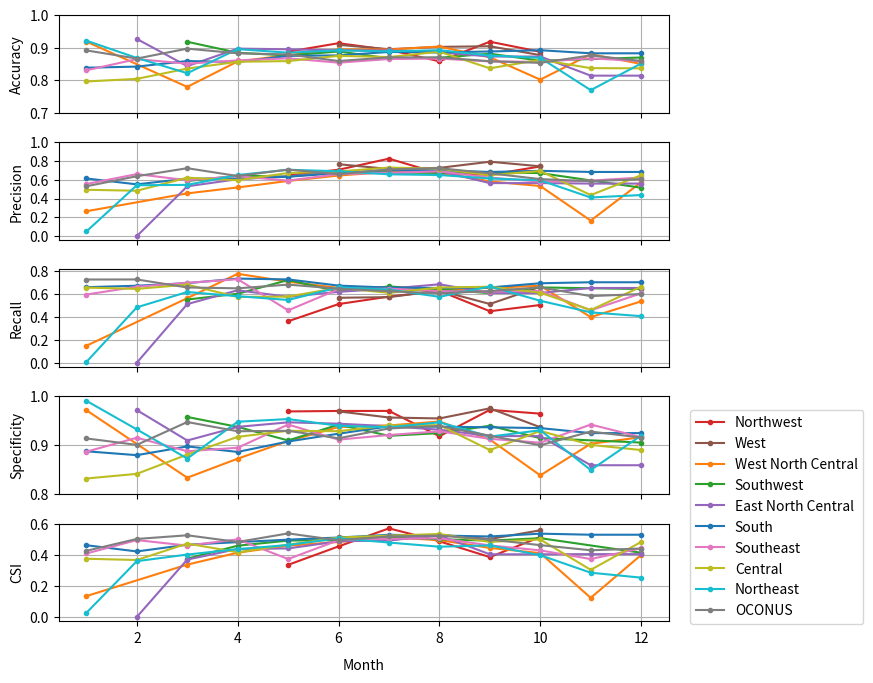

Generate this figure with matplotlib: (Note: this script raises an exception after producing the figure.)
#Author: Stephanie M. Ortland
import pandas as pd
import numpy as np
import matplotlib.pyplot as plt
from datetime import datetime,timedelta
import sys, os
import matplotlib.dates as md
import matplotlib.gridspec as gridspec

#Using data from testing, this file makes a performance diagram, attribute diagram, and a figure with stacked plots for stats in each region per month. 
if __name__ == "__main__":
    #Set these
    rootsavedir = '/ships19/grain/convective_init/stats/TC_CHs_02_05_13_15/'
    performance_diagram = False
    attribute_diagram = False
    month_diagram = True

    #Get these from testing
    bins_att = np.arange(0, 1, .05)
    thresholds_perf = np.arange(10, 100, 10)

    #Original
    # POD = np.array([0.9384796023368835, 0.9274905920028687, 0.9149618148803711, 0.9005714058876038, 0.883647084236145, 0.8646973967552185, 0.8420913219451904, 0.8180868625640869, 0.7911777496337891])
    # SR = np.array([0.14577847719192505, 0.15611141920089722, 0.16725635528564453, 0.17934966087341309, 0.1929255723953247, 0.2074001431465149, 0.22407275438308716, 0.241196870803833, 0.2596730589866638])
    # CSI = np.array([0.14439859986305237, 0.1542290896177292, 0.1646960824728012, 0.17586730420589447, 0.18814609944820404, 0.2008810192346573, 0.21503731608390808, 0.2289191633462906, 0.24301724135875702])
    # CEF = np.array([0.003106122137978673, 0.019125087186694145, 0.02115338109433651, 0.023130223155021667, 0.025360384956002235,
    #                 0.027912616729736328, 0.03058963641524315, 0.0335102453827858, 0.0366612933576107, 0.0400877520442009,
    #                 0.044001173228025436, 0.048220597207546234, 0.05260723456740379, 0.05743853747844696, 0.06285157799720764, 0.0683758333325386, 0.07460444420576096, 0.0813901349902153, 0.08952753990888596, 0.11232685297727585])
    # noRES = 0.04016367346048355

    # ####5km buffer
    # POD = np.array([0.8157914280891418, 0.7894154191017151, 0.7612277865409851, 0.730655312538147, 0.6968989372253418, 0.6613866090774536, 0.6223157048225403, 0.5839992165565491, 0.5442318916320801])
    # SR = np.array([0.4780636429786682, 0.5012663006782532, 0.5249670147895813, 0.5489500761032104, 0.5740090608596802, 0.5984641909599304, 0.6247100830078125, 0.6495647430419922, 0.6738678812980652])
    # CSI = np.array([0.43148544430732727, 0.4421437680721283, 0.4507451057434082, 0.45655983686447144, 0.4593348503112793, 0.458102285861969, 0.4529716372489929, 0.4440845847129822, 0.4307703673839569])
    # CEF = np.array([0.03559491038322449, 0.18061967194080353, 0.1946457177400589, 0.20628654956817627, 0.2184479832649231,
    #                 0.23359020054340363, 0.24902188777923584, 0.264691025018692, 0.2802661061286926, 0.2972204089164734,
    #                 0.3162948489189148, 0.3356698453426361, 0.35074058175086975, 0.36656349897384644, 0.38511839509010315,
    #                 0.40468207001686096, 0.42420095205307007, 0.44555529952049255, 0.4718160033226013, 0.5116713047027588])
    # noRES = 0.15152046084403992

    # # ####7km buffer
    POD = np.array([0.7763099670410156, 0.7465125322341919, 0.7152206897735596, 0.6818205118179321, 0.6455731987953186, 0.6081417798995972, 0.5677459836006165, 0.5288825631141663, 0.4892392158508301])
    SR = np.array([0.5617376565933228, 0.5853179693222046, 0.6090448498725891, 0.6325316429138184, 0.6565779447555542, 0.6794843673706055, 0.7037423849105835, 0.7263757586479187, 0.7480039596557617])
    CSI = np.array([0.4834805428981781, 0.4882728159427643, 0.49017566442489624, 0.4883742332458496, 0.48261168599128723, 0.47257694602012634, 0.4582267999649048, 0.44101884961128235, 0.42001256346702576])
    CEF = np.array([0.053592655807733536, 0.25546568632125854, 0.27277982234954834, 0.28648215532302856, 0.3006831407546997, 0.3189091682434082,
                    0.33739718794822693, 0.3555825352668762, 0.3734145760536194, 0.3922698497772217, 0.4135071337223053, 0.4350215792655945,
                    0.4501194953918457, 0.46556341648101807, 0.484457403421402, 0.5045574903488159, 0.5244489908218384, 0.5461808443069458, 0.5732213854789734, 0.6061955690383911])
    noRES = 0.18709541857242584
    months = [1, 2, 3, 4, 5, 6, 7, 8, 9, 10, 11, 12]

    #oconus
    oconus_csi_20 = [0.4257119297981262, 0.5016628503799438, 0.5251977443695068, 0.48236608505249023, 0.5372257828712463, 0.4927959144115448,
                     0.517845630645752, 0.52305006980896, 0.49829766154289246, 0.46194231510162354, 0.4292842447757721, 0.44037124514579773]
    oconus_acc = [0.8916343450546265, 0.8666518926620483, 0.8970605731010437, 0.8827276229858398, 0.8793655037879944, 0.8590388894081116,
                  0.8703746795654297, 0.8702048659324646, 0.8584615588188171, 0.8534260988235474, 0.8763582110404968, 0.8592137098312378]
    oconus_prec = [0.5309245586395264, 0.6378970146179199, 0.7232168912887573, 0.6400113701820374, 0.7087119221687317, 0.6594398617744446,
                   0.7105589509010315, 0.7233792543411255, 0.6690899133682251, 0.6073089241981506, 0.5851486921310425, 0.6060400605201721]
    oconus_rec = [0.7236054539680481, 0.7240731120109558, 0.65433269739151, 0.6468304991722107, 0.6792537569999695, 0.6435469388961792,
                  0.6218463182449341, 0.603810727596283, 0.6231904029846191, 0.65492182970047, 0.5793741941452026, 0.5969768166542053]
    oconus_spec = [0.9141881465911865, 0.9009954333305359, 0.947727382183075, 0.9288560152053833, 0.9297322034835815, 0.9144852161407471,
                   0.9345704317092896, 0.9397347569465637, 0.9197330474853516, 0.9002047181129456, 0.9282410740852356, 0.9159860014915466]

    #east_north_central
    east_north_central_months = [2, 3, 4, 5, 6, 7, 8, 9, 10, 11, 12]
    east_north_central_csi_20 = [0.0021946860942989588, 0.3696924149990082, 0.4373340308666229, 0.44101494550704956, 0.48655179142951965, 0.4924739599227905,
                                 0.5243070721626282, 0.4033714532852173, 0.4033714532852173, 0.40448853373527527, 0.40448853373527527]
    east_north_central_acc = [0.9268603324890137, 0.8433791995048523, 0.8972024917602539, 0.8950326442718506, 0.891612708568573, 0.891649603843689,
                              0.8859261870384216, 0.8728570938110352, 0.8728570938110352, 0.8142014145851135, 0.8142014145851135]
    east_north_central_prec = [0.0, 0.530325710773468, 0.606422483921051, 0.6366315484046936, 0.6795934438705444, 0.6709721684455872,
                               0.6941528916358948, 0.5646174550056458, 0.5646174550056458, 0.5595798492431641, 0.5595798492431641]
    east_north_central_rec = [0.0, 0.5096706748008728, 0.6300526261329651, 0.5731729865074158, 0.6164243221282959, 0.6440249681472778,
                              0.6820513010025024, 0.6064967513084412, 0.6064967513084412, 0.6499072313308716, 0.6499072313308716]
    east_north_central_spec = [0.972119927406311, 0.9099521040916443, 0.9378234148025513, 0.9470886588096619, 0.9443279504776001, 0.9392683506011963,
                               0.932034969329834, 0.9189935326576233, 0.9189935326576233, 0.8593705892562866, 0.8593705892562866]

    #central
    central_csi_20 = [0.37490031123161316, 0.36676597595214844, 0.47214794158935547, 0.4165976941585541, 0.465041846036911,
                      0.5107435584068298, 0.5228890180587769, 0.5333503484725952, 0.482658714056015, 0.4983122646808624, 0.30392929911613464, 0.482658714056015]
    central_acc = [0.796364426612854, 0.8043376207351685, 0.8358714580535889, 0.8567572832107544, 0.8588597178459167,
                   0.8750554919242859, 0.8712283372879028, 0.8877135515213013, 0.8367051482200623, 0.8629328608512878, 0.8372851610183716, 0.8367051482200623]
    central_prec = [0.4936700165271759, 0.48326027393341064, 0.6225184798240662, 0.595511794090271, 0.6722809672355652,
                    0.6884375810623169, 0.7300236821174622, 0.7183517813682556, 0.6483738422393799, 0.6936034560203552, 0.43704578280448914, 0.6483738422393799]
    central_rec = [0.6532397270202637, 0.6419761776924133, 0.6788226962089539, 0.571245014667511, 0.5752572417259216,
                   0.6513558030128479, 0.6075425744056702, 0.6537983417510986, 0.6609565615653992, 0.6088550090789795, 0.45795169472694397, 0.6609565615653992]
    central_spec = [0.8322083950042725, 0.8417640328407288, 0.8811984062194824, 0.9174796938896179, 0.9298276901245117,
                    0.9289631843566895, 0.9407565593719482, 0.9412888884544373, 0.8904282450675964, 0.9295165538787842, 0.9009687304496765, 0.8904282450675964]

    #west
    west_months = [6, 7, 8, 9, 10]
    west_csi_20 = [0.5163066387176514, 0.4937910735607147, 0.5280427932739258, 0.5011900067329407, 0.5571417808532715]
    west_acc = [0.9087311029434204, 0.895359456539154, 0.9025440812110901, 0.9043805003166199, 0.8771636486053467]
    west_prec = [0.7656417489051819, 0.7152762413024902, 0.7267779111862183, 0.7922638654708862, 0.7435381412506104]
    west_rec = [0.5647591352462769, 0.5701850652694702, 0.6271889805793762, 0.5106595754623413, 0.6602954864501953]
    west_spec = [0.9694730639457703, 0.9569856524467468, 0.9550445675849915, 0.9757339358329773, 0.9370787143707275]

    #west_north_central
    west_north_central_months = [1, 3, 4, 5, 6, 7, 8, 9, 10, 11, 12]
    west_north_central_csi_20 = [0.1358584463596344, 0.3373591899871826, 0.4138737618923187, 0.45829224586486816, 0.48245498538017273, 0.5116358399391174,
                                 0.4942181408405304, 0.4442586600780487, 0.4108591675758362, 0.12456852942705154, 0.39923158288002014]
    west_north_central_acc = [0.9187244772911072, 0.7797534465789795, 0.8578662872314453, 0.8770813345909119, 0.8948203325271606, 0.8943914771080017,
                              0.9033176898956299, 0.8706073760986328, 0.802035391330719, 0.8799153566360474, 0.8501640558242798]
    west_north_central_prec = [0.2651973068714142, 0.45515304803848267, 0.518345832824707, 0.5878915190696716, 0.6453526616096497, 0.6845889091491699,
                               0.6770305037498474, 0.5826655626296997, 0.5333917140960693, 0.16542504727840424, 0.5733842253684998]
    west_north_central_rec = [0.14721167087554932, 0.5611532926559448, 0.7733842134475708, 0.7049598693847656, 0.6506908535957336, 0.657564640045166,
                              0.6342794895172119, 0.6511368155479431, 0.6693251729011536, 0.39661136269569397, 0.5334643721580505]
    west_north_central_spec = [0.9718912839889526, 0.8338295817375183, 0.8728176355361938, 0.9088344573974609, 0.9374943971633911, 0.9407262206077576,
                               0.948822557926178, 0.9120128750801086, 0.8386139869689941, 0.9032777547836304, 0.9166607856750488]

    #northeast
    northeast_csi_20 = [0.028409939259290695, 0.3594645857810974, 0.40178433060646057, 0.43652477860450745, 0.46290379762649536, 0.5061695575714111,
                        0.47866103053092957, 0.4519904553890228, 0.46052154898643494, 0.39753955602645874, 0.28557437658309937, 0.253862589597702]
    northeast_acc = [0.9215180277824402, 0.8685258626937866, 0.8217343688011169, 0.8955861330032349, 0.8845951557159424, 0.8918107748031616,
                     0.8887274265289307, 0.8923413753509521, 0.8759222626686096, 0.8688554763793945, 0.7697043418884277, 0.8515146374702454]
    northeast_prec = [0.049438200891017914, 0.5419132709503174, 0.5458279848098755, 0.6507392525672913, 0.7066745162010193, 0.6909528970718384,
                      0.658325731754303, 0.6506625413894653, 0.614149272441864, 0.5942898392677307, 0.4116939902305603, 0.4374137818813324]
    northeast_rec = [0.006081921514123678, 0.481584370136261, 0.61490398645401, 0.5783838033676147, 0.5456371903419495, 0.6550285816192627,
                     0.6361485719680786, 0.5731905102729797, 0.662834107875824, 0.5387231111526489, 0.4378449022769928, 0.40495577454566956]
    northeast_spec = [0.9911102056503296, 0.932594895362854, 0.8730521202087402, 0.9483566880226135, 0.9537755846977234, 0.9401670694351196,
                      0.9369563460350037, 0.9471502900123596, 0.9179213643074036, 0.9308909177780151, 0.8495194911956787, 0.9200566411018372]

    #northwest
    northwest_months = [5, 6, 7, 8, 9, 10]
    northwest_csi_20 = [0.33593955636024475, 0.45404189825057983, 0.5695699453353882, 0.4864611327648163, 0.38542893528938293, 0.5144777297973633]
    northwest_acc = [0.8877636790275574, 0.9137498736381531, 0.8933011889457703, 0.8581936955451965, 0.9183291792869568, 0.8873828053474426]
    northwest_prec = [0.6458768248558044, 0.7068730592727661, 0.8250072002410889, 0.665802001953125, 0.6538718342781067, 0.741758406162262]
    northwest_rec = [0.3605506718158722, 0.5098251104354858, 0.5749796628952026, 0.6248512864112854, 0.44769689440727234, 0.5019156336784363]
    northwest_spec = [0.9693924784660339, 0.9703666567802429, 0.9704440832138062, 0.9186878800392151, 0.9726476669311523, 0.9648723006248474]

    #south
    south_csi_20 = [0.4615270793437958, 0.42162439227104187, 0.4648785889148712, 0.4811410903930664, 0.49716100096702576, 0.5107859969139099,
                    0.528182864189148, 0.5234668254852295, 0.5176248550415039, 0.535588264465332, 0.5287443995475769, 0.5287443995475769]
    south_acc = [0.8385557532310486, 0.8419456481933594, 0.8589550256729126, 0.8560997843742371, 0.8749319314956665, 0.876387894153595,
                 0.8869470357894897, 0.8854773640632629, 0.888421893119812, 0.892281174659729, 0.882775604724884, 0.882775604724884]
    south_prec = [0.6140397191047668, 0.5513142943382263, 0.6119301915168762, 0.6122996807098389, 0.6328438520431519, 0.6700791716575623,
                  0.7044764161109924, 0.7016927003860474, 0.6832438111305237, 0.6954289078712463, 0.6833460927009583, 0.6833460927009583]
    south_rec = [0.6568746566772461, 0.6694368720054626, 0.6919671893119812, 0.7316029071807861, 0.7244614958763123, 0.6704933047294617,
                 0.6533268690109253, 0.6499544382095337, 0.6544877886772156, 0.6909692883491516, 0.6997290253639221, 0.6997290253639221]
    south_spec = [0.8878881335258484, 0.8799558281898499, 0.8978328704833984, 0.8865812420845032, 0.9079026579856873, 0.9238694906234741,
                  0.938970148563385, 0.93817538022995, 0.9369964003562927, 0.9353131651878357, 0.9250737428665161, 0.9250737428665161]

    #southeast
    southeast_csi_20 = [0.40859073400497437, 0.49431827664375305, 0.45908892154693604, 0.49903568625450134, 0.3731387257575989, 0.4935092628002167,
                        0.5026493668556213, 0.5056401491165161, 0.46061623096466064, 0.4284280836582184, 0.3731387257575989, 0.4416014850139618]
    southeast_acc = [0.8306241631507874, 0.8649258017539978, 0.8509562611579895, 0.8609517812728882, 0.8673876523971558, 0.8540223836898804,
                     0.8651923537254333, 0.8666500449180603, 0.857775866985321, 0.8566576838493347, 0.8673876523971558, 0.8585633635520935]
    southeast_prec = [0.5551663041114807, 0.6604705452919006, 0.5949912667274475, 0.6379294395446777, 0.5913423299789429, 0.6603283882141113,
                      0.6738185286521912, 0.6904415488243103, 0.6231366395950317, 0.5801525712013245, 0.5913423299789429, 0.6240381002426147]
    southeast_rec = [0.593009889125824, 0.6608460545539856, 0.6944413781166077, 0.7265163660049438, 0.4552878737449646,  0.6392470598220825,
                     0.6439678072929382, 0.6228809356689453, 0.6181430816650391, 0.623867928981781, 0.4552878737449646, 0.6035256385803223]
    southeast_spec = [0.8870885372161865, 0.9156168103218079, 0.8880301713943481, 0.8951388597488403,  0.9425864219665527, 0.9116975665092468,
                      0.9211496710777283, 0.9287997484207153, 0.9133307337760925, 0.9054226875305176, 0.9425864219665527, 0.9168712496757507]

    #southwest
    southwest_months = [3, 4, 5, 6, 7, 8, 9, 10, 12]
    southwest_csi_20 = [0.37542974948883057, 0.45851603150367737, 0.49116840958595276, 0.4950069785118103, 0.5133355855941772, 0.500012993812561,
                        0.49082115292549133, 0.5067168474197388, 0.4134683907032013]
    southwest_acc = [0.9181461334228516, 0.8844677805900574, 0.876069188117981, 0.8882589340209961, 0.8674284815788269, 0.869154155254364,
                     0.8815187811851501, 0.8601640462875366, 0.8698828220367432]
    southwest_prec = [0.5870079398155212, 0.6432914137840271, 0.6335635781288147, 0.6850636005401611, 0.6771019697189331, 0.67326819896698,
                      0.6810857653617859, 0.6710963249206543, 0.515498161315918]
    southwest_rec = [0.5495272874832153, 0.5997175574302673, 0.7188786864280701, 0.6203830242156982, 0.6629157066345215, 0.6377424001693726,
                     0.6047313809394836, 0.6547800898551941, 0.6406211853027344]
    southwest_spec = [0.9580974578857422, 0.937761127948761, 0.9100687503814697, 0.9423792958259583, 0.919503390789032, 0.925133228302002,
                      0.9400851130485535, 0.9147347211837769, 0.9057646989822388]

    dict_of_vals = {'accuracy':{'northwest':northwest_acc, 'west':west_acc, 'west_north_central':west_north_central_acc,
                                'southwest':southwest_acc, 'east_north_central':east_north_central_acc, 'south':south_acc,
                                'southeast':southeast_acc, 'central':central_acc, 'northeast':northeast_acc, 'oconus':oconus_acc},
                    'precision':{'northwest':northwest_prec, 'west':west_prec, 'west_north_central':west_north_central_prec,
                                'southwest':southwest_prec, 'east_north_central':east_north_central_prec, 'south':south_prec,
                                'southeast':southeast_prec, 'central':central_prec, 'northeast':northeast_prec, 'oconus':oconus_prec},
                    'recall':{'northwest':northwest_rec, 'west':west_rec, 'west_north_central':west_north_central_rec,
                                'southwest':southwest_rec, 'east_north_central':east_north_central_rec, 'south':south_rec,
                                'southeast':southeast_rec, 'central':central_rec, 'northeast':northeast_rec, 'oconus':oconus_rec},
                    'specificity':{'northwest':northwest_spec, 'west':west_spec, 'west_north_central':west_north_central_spec,
                                'southwest':southwest_spec, 'east_north_central':east_north_central_spec, 'south':south_spec,
                                'southeast':southeast_spec, 'central':central_spec, 'northeast':northeast_spec, 'oconus':oconus_spec},
                    'csi':{'northwest':northwest_csi_20, 'west':west_csi_20, 'west_north_central':west_north_central_csi_20,
                                'southwest':southwest_csi_20, 'east_north_central':east_north_central_csi_20, 'south':south_csi_20,
                                'southeast':southeast_csi_20, 'central':central_csi_20, 'northeast':northeast_csi_20, 'oconus':oconus_csi_20},
                    'months':{'northwest':northwest_months, 'west':west_months, 'west_north_central':west_north_central_months,
                                'southwest':southwest_months, 'east_north_central':east_north_central_months, 'south':months,
                                'southeast':months, 'central':months, 'northeast':months, 'oconus':months},
                    'colors':{'northwest':'tab:red', 'west':'tab:brown', 'west_north_central':'tab:orange',
                                'southwest':'tab:green', 'east_north_central':'tab:purple', 'south':'tab:blue',
                                'southeast':'tab:pink', 'central':'tab:olive', 'northeast':'tab:cyan', 'oconus':'tab:gray'}}

    if performance_diagram:
        ##Initial plot formatting
        fig_width_cm = 20
        fig_height_cm = 20
        inches_per_cm = 1 / 2.54  # Convert cm to inches
        fig_width = fig_width_cm * inches_per_cm  # width in inches
        fig_height = fig_height_cm * inches_per_cm  # height in inches
        fig_size = [fig_width, fig_height]
        fig, ax = plt.subplots(figsize=fig_size)
        line = ax.plot(SR, POD, zorder=1, c='black')
        points = ax.scatter(SR, POD, s=150, c=CSI, vmin=0.4, vmax=0.5, cmap='plasma', zorder=2, edgecolors='k', linewidths=1.0)
        plt.xlim(0.15, 0.95)
        plt.ylim(0, 1)
        for i, txt in enumerate(thresholds_perf):
            plt.annotate(txt, (SR[i], POD[i]), xytext=(SR[i]+10, POD[i]+10), textcoords='offset points', ha='center', va='center', size=12)
        cbar = plt.colorbar(points, orientation='vertical', pad=0.01, extendfrac=0, drawedges=0, ax=ax, ticks=np.arange(0, 1, 0.02))
                            #ticks=np.arange(0, 1, 0.1))
        cbar.ax.tick_params(labelsize=10)
        cbar.set_label('Critical Success Index', fontsize=12)

        plt.xlim(0, 1)
        plt.ylim(0, 1)
        plt.grid()
        ax.set_ylabel('Probability of Detection (POD)', fontsize=12)
        ax.set_xlabel('Success Ratio (1-FAR)', fontsize=12)
        plt.setp(ax.get_xticklabels(), fontsize=10)
        plt.setp(ax.get_yticklabels(), fontsize=10)
        figure_path = rootsavedir + 'performance_diagram.png'
        plt.savefig(figure_path, bbox_inches='tight', dpi=200)
        plt.close()
        print('plotted performance diagram at:', figure_path)
    if attribute_diagram:
        ##Initial plot formatting
        fig_width_cm = 20
        fig_height_cm = 20
        inches_per_cm = 1 / 2.54  # Convert cm to inches
        fig_width = fig_width_cm * inches_per_cm  # width in inches
        fig_height = fig_height_cm * inches_per_cm  # height in inches
        fig_size = [fig_width, fig_height]
        fig, ax = plt.subplots(figsize=fig_size)
        x = np.arange(0, 1.05, 0.1)
        y = x
        #line = ax.plot(precision, threshold, c='tb:red')
        line2 = ax.plot(x, y, ls='--', c='tab:gray')
        y2 = []
        for i in x:
            y2.append(noRES)
        line3 = ax.plot(x, y2, ls='--', c='tab:gray')
        y3 = (y + np.array(y2))/2
        y4 = np.arange(0, 1.05, 0.1)
        x4 = []
        for i in y4:
            x4.append(noRES)
        line4 = ax.plot(x, y3, ls='--', c='tab:gray')
        line5 = ax.plot(x4, y4, ls='--', c='tab:gray')
        att = ax.plot(bins_att, CEF)
        ax.set_ylabel('Conditional Event Frequency', fontsize=12)
        ax.set_xlabel('Forecast Probability', fontsize=12)
        plt.xlim(0, 1)
        plt.ylim(0, 1)
        plt.grid()
        plt.setp(ax.get_xticklabels(), fontsize=10)
        plt.setp(ax.get_yticklabels(), fontsize=10)
        figure_path = rootsavedir + 'attributes_diagram.png'
        plt.savefig(figure_path, bbox_inches='tight', dpi=200)
        plt.close()
        print('plotted attribute diagram at:', figure_path)
    if month_diagram:
        ##Initial plot formatting
        fig_width_cm = 20
        fig_height_cm = 20
        inches_per_cm = 1 / 2.54  # Convert cm to inches
        fig_width = fig_width_cm * inches_per_cm  # width in inches
        fig_height = fig_height_cm * inches_per_cm  # height in inches
        fig_size = [fig_width, fig_height]

        fig = plt.figure()
        fig.set_size_inches(fig_size)

        widths = [2]
        heights = [4, 4, 4, 4, 4]
        gs = gridspec.GridSpec(5, 1, wspace=0.1, hspace=0.3, width_ratios=widths, height_ratios=heights)
        axes = []
        num_axes = np.arange(0, 5, 1)
        regions = ['northwest', 'west', 'west_north_central', 'southwest', 'east_north_central', 'south', 'southeast', 'central', 'northeast', 'oconus']
        legend_key = ['Northwest', 'West', 'West North Central', 'Southwest', 'East North Central', 'South', 'Southeast',
                   'Central', 'Northeast', 'OCONUS']
        plot_keys = ['accuracy', 'precision', 'recall', 'specificity', 'csi']
        y_labels = ['Accuracy', 'Precision', 'Recall', 'Specificity', 'CSI']
        plot_limits = {'accuracy': np.arange(.7, 1.05, .1), 'precision': np.arange(0, 1.02, 0.2),
                       'recall': np.arange(0, .92, .2), 'specificity': np.arange(.8, 1.05, .1), 'csi':np.arange(0, .75, .2)}
        #title_string = 'Testing'
        for i in range(len(num_axes)):
            plot_val = plot_keys[i]
            ytick_vals = plot_limits[plot_val]
            for j in range(len(regions)):
                region = regions[j]
                x = dict_of_vals['months'][region]
                y = dict_of_vals[plot_val][region]
                color=dict_of_vals['colors'][region]
                if j == 0:
                    axes.append(fig.add_subplot(gs[num_axes[i]]))
                axes[-1].plot(x, y, color=color, marker='.', linestyle='solid', label=legend_key[j])
                axes[-1].set_ylabel(y_labels[i])
                if i == (len(num_axes) - 1):
                    # axes[-1].xaxis.set_major_formatter(md.DateFormatter('%H:%M'))
                    # plt.setp(axes[-1].get_xticklabels(), rotation=45, ha='right', rotation_mode='anchor')
                    axes[-1].set_xlabel('Month', labelpad=10)
                else:
                    axes[-1].xaxis.set_ticklabels([])
                    # if i == 0:
                    #     axes[-1].set_title(title_string, pad=10)
                    #     axes[-1].title.set_fontsize(14)
                    # if i == 1:
                    #     plt.axhline(convect_dbz, color='tab:brown', ls='--')
                # plt.xlim(datetime(2022, 7, 4, 15, 30), datetime(2022, 7, 4, 21, 30))
                # plt.axvline(lightning_time, color='tab:brown', ls='--')
            plt.yticks(ytick_vals)
            plt.grid()
        plt.legend(loc='center right',  bbox_to_anchor=(1.1, 1.05, 0.23, 0.04), fancybox=True, ncol=1) # left bottom width height
        figure_path = rootsavedir + 'region_by_month.png'
        plt.savefig(figure_path, bbox_inches='tight', dpi=200)
        print('plotted region by month diagram at:', figure_path)
